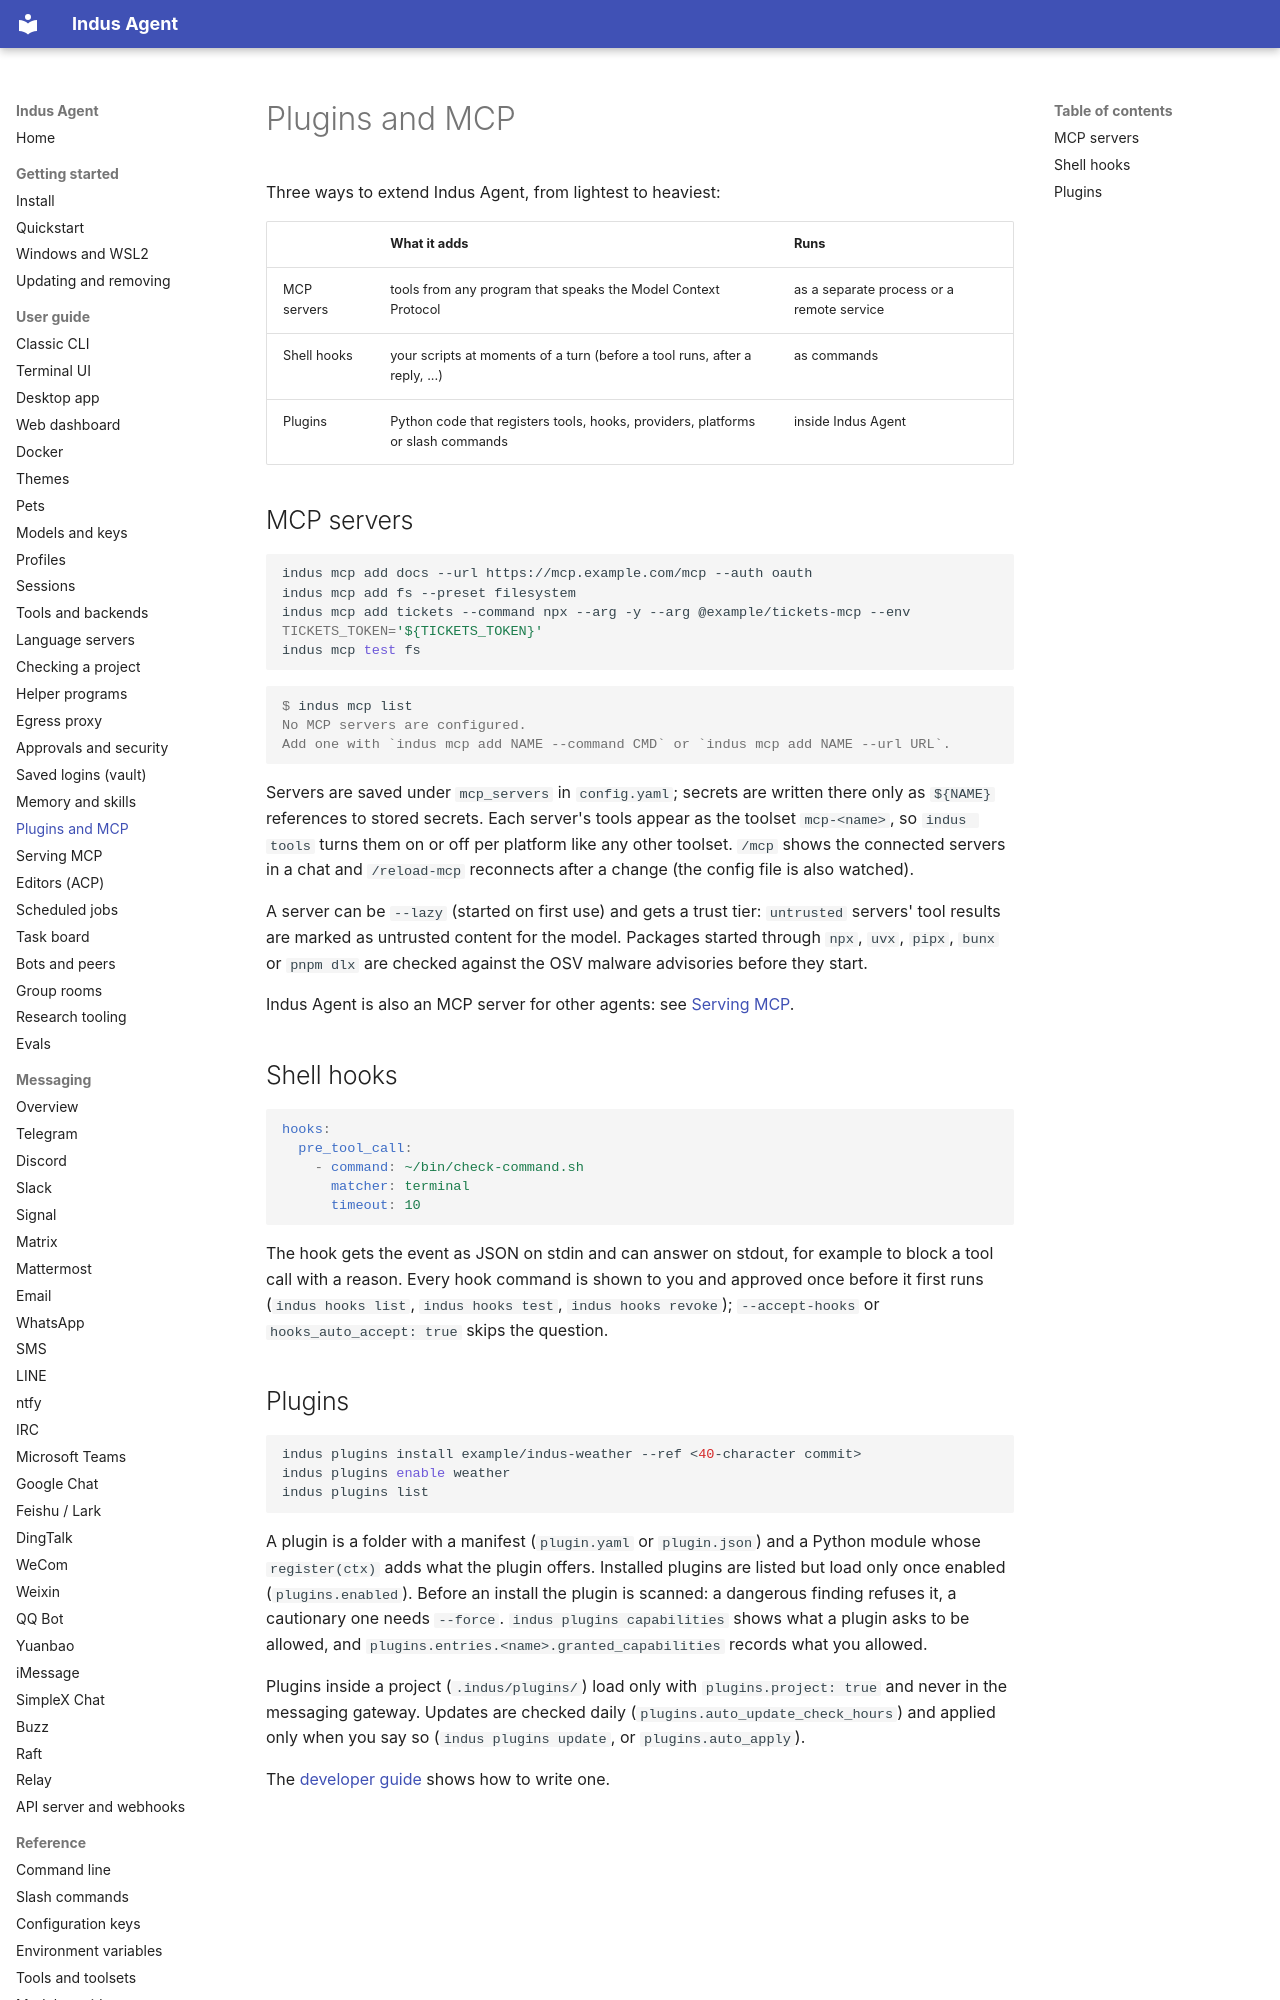

repository: varunisrani/Indus-agent · page: user-guide/plugins-and-mcp/index.html · generator: mkdocs

# Plugins and MCP

Three ways to extend Indus Agent, from lightest to heaviest:

| | What it adds | Runs |
|---|---|---|
| MCP servers | tools from any program that speaks the Model Context Protocol | as a separate process or a remote service |
| Shell hooks | your scripts at moments of a turn (before a tool runs, after a reply, ...) | as commands |
| Plugins | Python code that registers tools, hooks, providers, platforms or slash commands | inside Indus Agent |

## MCP servers

```bash
indus mcp add docs --url https://mcp.example.com/mcp --auth oauth
indus mcp add fs --preset filesystem
indus mcp add tickets --command npx --arg -y --arg @example/tickets-mcp --env TICKETS_TOKEN='${TICKETS_TOKEN}'
indus mcp test fs
```

<!-- test -->
```console
$ indus mcp list
No MCP servers are configured.
Add one with `indus mcp add NAME --command CMD` or `indus mcp add NAME --url URL`.
```

Servers are saved under `mcp_servers` in `config.yaml`; secrets are written there only as `${NAME}`
references to stored secrets. Each server's tools appear as the toolset `mcp-<name>`, so
`indus tools` turns them on or off per platform like any other toolset. `/mcp` shows the connected
servers in a chat and `/reload-mcp` reconnects after a change (the config file is also watched).

A server can be `--lazy` (started on first use) and gets a trust tier: `untrusted` servers'
tool results are marked as untrusted content for the model. Packages started through `npx`, `uvx`,
`pipx`, `bunx` or `pnpm dlx` are checked against the OSV malware advisories before they start.

Indus Agent is also an MCP server for other agents: see [Serving MCP](../mcp-serve.md).

## Shell hooks

```yaml
hooks:
  pre_tool_call:
    - command: ~/bin/check-command.sh
      matcher: terminal
      timeout: 10
```

The hook gets the event as JSON on stdin and can answer on stdout, for example to block a tool call
with a reason. Every hook command is shown to you and approved once before it first runs
(`indus hooks list`, `indus hooks test`, `indus hooks revoke`); `--accept-hooks` or
`hooks_auto_accept: true` skips the question.
